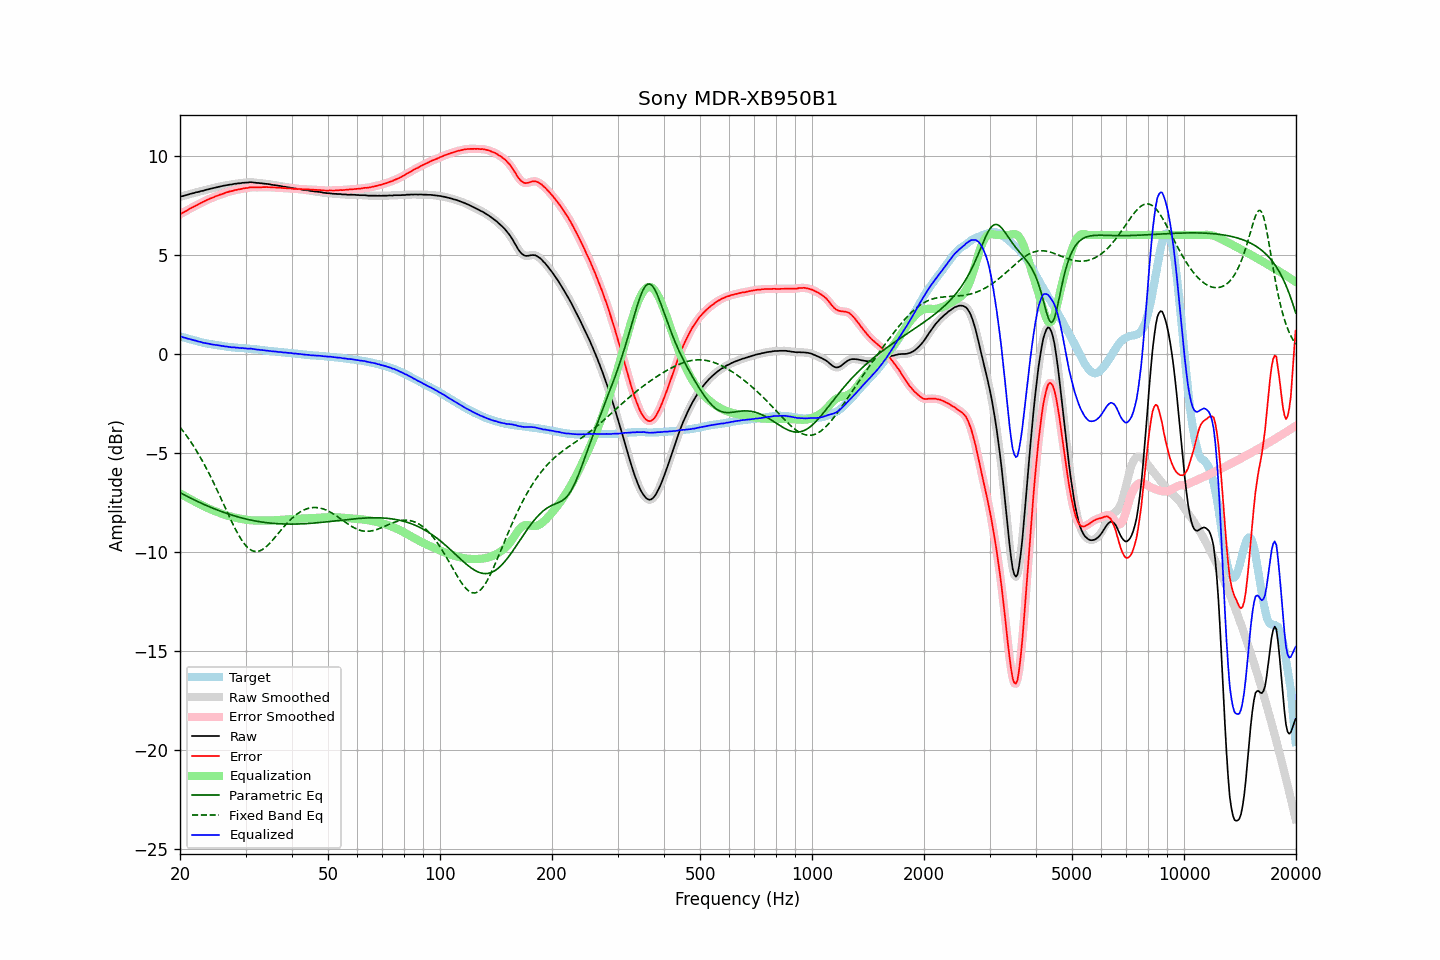

The table this chart was drawn from, first rows:
frequency, raw, error, smoothed, error_smoothed, equalization, parametric_eq, fixed_band_eq, equalized_raw, equalized_smoothed, target
20.00, 7.93, 7.04, 7.93, 7.04, -7.04, -7.00, -3.70, 0.89, 0.89, 0.89
20.20, 7.96, 7.09, 7.95, 7.09, -7.09, -7.05, -3.80, 0.87, 0.86, 0.87
20.40, 7.97, 7.13, 7.97, 7.13, -7.13, -7.09, -3.91, 0.83, 0.84, 0.84
20.61, 8.00, 7.18, 7.99, 7.18, -7.18, -7.13, -4.01, 0.82, 0.81, 0.82
20.81, 8.02, 7.22, 8.02, 7.22, -7.23, -7.17, -4.12, 0.79, 0.79, 0.79
21.02, 8.04, 7.27, 8.04, 7.27, -7.27, -7.21, -4.24, 0.77, 0.77, 0.76
21.23, 8.07, 7.32, 8.06, 7.32, -7.32, -7.25, -4.35, 0.75, 0.75, 0.74
21.44, 8.09, 7.36, 8.08, 7.36, -7.36, -7.29, -4.47, 0.73, 0.73, 0.72
21.66, 8.11, 7.40, 8.11, 7.40, -7.40, -7.33, -4.60, 0.70, 0.71, 0.70
21.87, 8.13, 7.44, 8.13, 7.44, -7.45, -7.37, -4.73, 0.68, 0.68, 0.68
22.09, 8.16, 7.49, 8.15, 7.49, -7.49, -7.41, -4.86, 0.67, 0.66, 0.66
22.31, 8.17, 7.52, 8.17, 7.53, -7.53, -7.45, -4.99, 0.63, 0.64, 0.64
22.54, 8.19, 7.57, 8.19, 7.57, -7.57, -7.49, -5.13, 0.61, 0.62, 0.61
22.76, 8.22, 7.62, 8.21, 7.62, -7.61, -7.53, -5.27, 0.60, 0.59, 0.59
22.99, 8.23, 7.65, 8.23, 7.66, -7.66, -7.56, -5.41, 0.57, 0.57, 0.57
23.22, 8.25, 7.69, 8.25, 7.70, -7.70, -7.60, -5.56, 0.55, 0.56, 0.55
23.45, 8.28, 7.73, 8.27, 7.73, -7.73, -7.64, -5.71, 0.54, 0.54, 0.54
23.69, 8.30, 7.77, 8.30, 7.77, -7.77, -7.67, -5.87, 0.52, 0.52, 0.52
23.92, 8.32, 7.81, 8.32, 7.81, -7.81, -7.71, -6.02, 0.51, 0.51, 0.51
24.16, 8.34, 7.85, 8.34, 7.84, -7.84, -7.74, -6.19, 0.49, 0.49, 0.49
24.40, 8.36, 7.88, 8.36, 7.88, -7.88, -7.77, -6.35, 0.48, 0.48, 0.48
24.65, 8.38, 7.91, 8.38, 7.91, -7.91, -7.81, -6.52, 0.46, 0.46, 0.47
24.89, 8.40, 7.95, 8.40, 7.94, -7.94, -7.84, -6.69, 0.45, 0.45, 0.45
25.14, 8.42, 7.98, 8.42, 7.98, -7.98, -7.87, -6.86, 0.44, 0.44, 0.44
25.39, 8.44, 8.01, 8.44, 8.01, -8.01, -7.90, -7.03, 0.43, 0.43, 0.43
25.65, 8.46, 8.04, 8.45, 8.04, -8.04, -7.93, -7.21, 0.42, 0.42, 0.42
25.91, 8.47, 8.06, 8.47, 8.06, -8.07, -7.96, -7.39, 0.40, 0.40, 0.41
26.16, 8.49, 8.09, 8.48, 8.09, -8.09, -7.99, -7.56, 0.39, 0.39, 0.40
26.43, 8.50, 8.12, 8.50, 8.12, -8.12, -8.02, -7.74, 0.38, 0.38, 0.38
26.69, 8.52, 8.15, 8.52, 8.15, -8.15, -8.05, -7.92, 0.37, 0.37, 0.37
26.96, 8.53, 8.17, 8.53, 8.17, -8.17, -8.08, -8.10, 0.35, 0.36, 0.35
27.23, 8.55, 8.20, 8.54, 8.20, -8.20, -8.10, -8.27, 0.35, 0.34, 0.34
27.50, 8.55, 8.21, 8.55, 8.22, -8.22, -8.13, -8.44, 0.33, 0.34, 0.33
27.77, 8.57, 8.23, 8.57, 8.24, -8.24, -8.15, -8.61, 0.33, 0.33, 0.33
28.05, 8.59, 8.26, 8.58, 8.26, -8.26, -8.18, -8.77, 0.33, 0.32, 0.32
28.33, 8.59, 8.28, 8.59, 8.28, -8.28, -8.20, -8.93, 0.31, 0.32, 0.31
28.62, 8.61, 8.30, 8.60, 8.29, -8.29, -8.23, -9.08, 0.31, 0.31, 0.31
28.90, 8.61, 8.31, 8.61, 8.31, -8.31, -8.25, -9.22, 0.30, 0.30, 0.30
29.19, 8.62, 8.32, 8.62, 8.32, -8.33, -8.27, -9.35, 0.29, 0.29, 0.30
29.48, 8.64, 8.35, 8.63, 8.34, -8.34, -8.29, -9.47, 0.29, 0.29, 0.29
29.78, 8.64, 8.35, 8.64, 8.35, -8.36, -8.31, -9.58, 0.28, 0.28, 0.29
30.08, 8.65, 8.37, 8.64, 8.37, -8.37, -8.33, -9.68, 0.28, 0.27, 0.28
30.38, 8.65, 8.37, 8.65, 8.38, -8.38, -8.35, -9.77, 0.27, 0.27, 0.27
30.68, 8.66, 8.39, 8.66, 8.39, -8.39, -8.37, -9.84, 0.27, 0.27, 0.26
30.99, 8.67, 8.41, 8.66, 8.40, -8.40, -8.39, -9.89, 0.27, 0.26, 0.25
31.30, 8.66, 8.41, 8.66, 8.41, -8.40, -8.40, -9.93, 0.25, 0.25, 0.25
31.61, 8.65, 8.41, 8.65, 8.41, -8.41, -8.42, -9.96, 0.24, 0.24, 0.24
31.93, 8.64, 8.41, 8.64, 8.41, -8.41, -8.43, -9.97, 0.23, 0.23, 0.23
32.24, 8.63, 8.40, 8.63, 8.40, -8.41, -8.45, -9.97, 0.22, 0.22, 0.23
32.57, 8.63, 8.41, 8.62, 8.41, -8.41, -8.46, -9.95, 0.22, 0.21, 0.22
32.89, 8.61, 8.40, 8.61, 8.41, -8.41, -8.47, -9.93, 0.19, 0.20, 0.20
33.22, 8.61, 8.41, 8.60, 8.41, -8.41, -8.49, -9.89, 0.19, 0.19, 0.19
33.55, 8.60, 8.42, 8.59, 8.41, -8.41, -8.50, -9.83, 0.18, 0.18, 0.18
33.89, 8.59, 8.42, 8.59, 8.42, -8.41, -8.51, -9.77, 0.17, 0.17, 0.17
34.23, 8.58, 8.42, 8.58, 8.42, -8.41, -8.52, -9.70, 0.16, 0.16, 0.16
34.57, 8.57, 8.41, 8.57, 8.41, -8.41, -8.53, -9.63, 0.15, 0.15, 0.16
34.92, 8.56, 8.41, 8.55, 8.41, -8.41, -8.54, -9.54, 0.15, 0.14, 0.14
35.27, 8.54, 8.40, 8.54, 8.40, -8.41, -8.55, -9.46, 0.13, 0.13, 0.13
35.62, 8.53, 8.40, 8.53, 8.40, -8.40, -8.55, -9.36, 0.12, 0.13, 0.13
35.97, 8.52, 8.40, 8.51, 8.39, -8.40, -8.56, -9.27, 0.12, 0.12, 0.12
... 635 more rows
